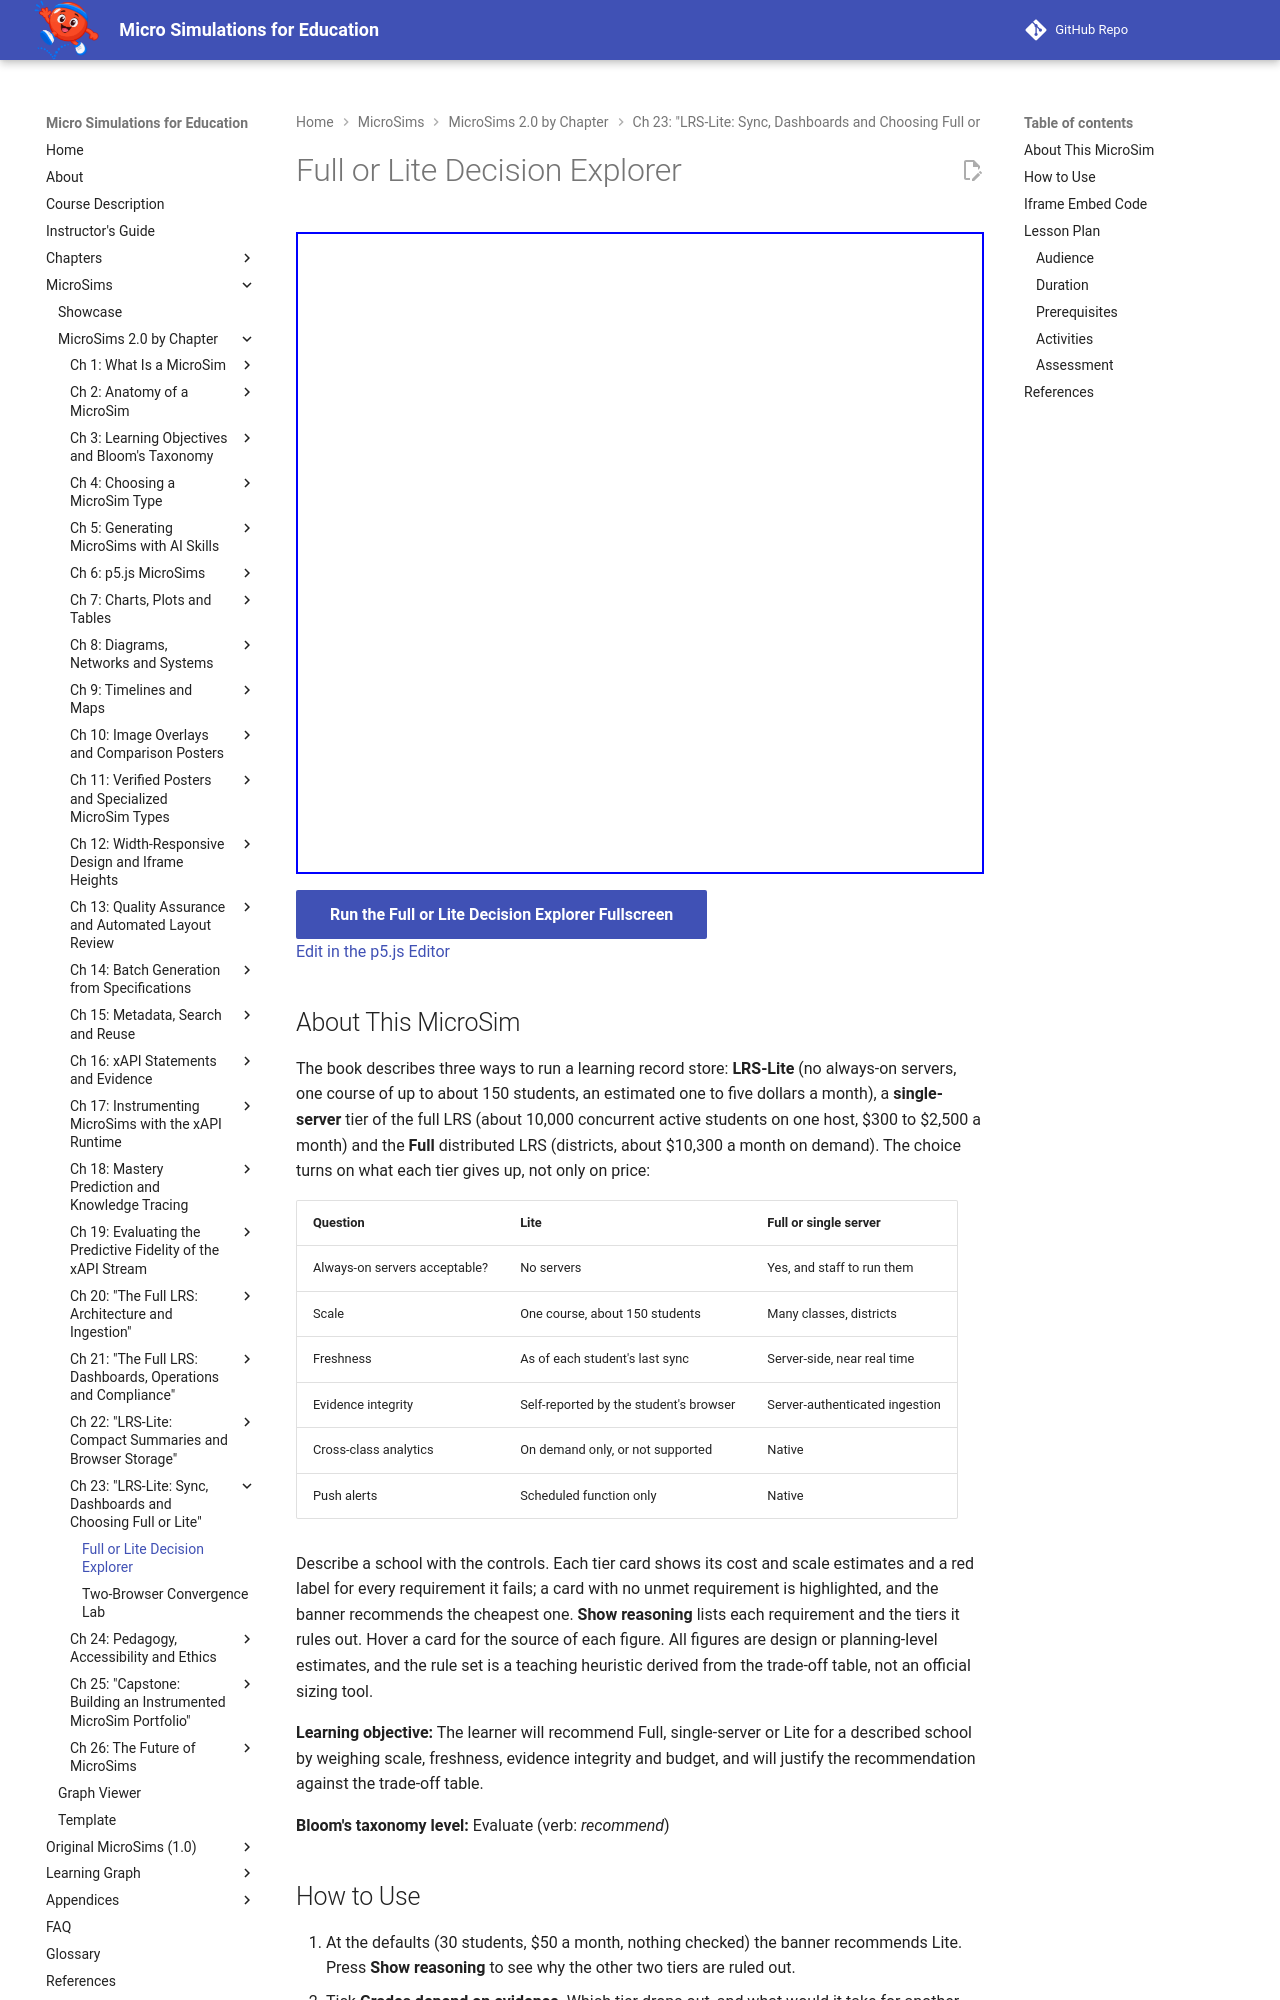

repository: dmccreary/microsims · page: sims/full-or-lite-decision-explorer/index.html · generator: mkdocs

---
title: Full or Lite Decision Explorer
description: Describe a school by roster size, budget and requirements, see which of the Lite, single-server and Full LRS tiers each requirement rules out, and recommend the cheapest tier that still fits.
image: /sims/full-or-lite-decision-explorer/full-or-lite-decision-explorer.png
og:image: /sims/full-or-lite-decision-explorer/full-or-lite-decision-explorer.png
twitter:image: /sims/full-or-lite-decision-explorer/full-or-lite-decision-explorer.png
social:
   cards: false
quality_score: 100
---

# Full or Lite Decision Explorer

<iframe src="main.html" height="642px" width="100%" scrolling="no"></iframe>

[Run the Full or Lite Decision Explorer Fullscreen](./main.html){ .md-button .md-button--primary }
<br/>
[Edit in the p5.js Editor](https://editor.p5js.org/)

## About This MicroSim

The book describes three ways to run a learning record store: **LRS-Lite** (no always-on
servers, one course of up to about 150 students, an estimated one to five dollars a month), a
**single-server** tier of the full LRS (about 10,000 concurrent active students on one host,
$300 to $2,500 a month) and the **Full** distributed LRS (districts, about $10,300 a month on
demand). The choice turns on what each tier gives up, not only on price:

| Question | Lite | Full or single server |
|---|---|---|
| Always-on servers acceptable? | No servers | Yes, and staff to run them |
| Scale | One course, about 150 students | Many classes, districts |
| Freshness | As of each student's last sync | Server-side, near real time |
| Evidence integrity | Self-reported by the student's browser | Server-authenticated ingestion |
| Cross-class analytics | On demand only, or not supported | Native |
| Push alerts | Scheduled function only | Native |

Describe a school with the controls. Each tier card shows its cost and scale estimates and a
red label for every requirement it fails; a card with no unmet requirement is highlighted, and
the banner recommends the cheapest one. **Show reasoning** lists each requirement and the tiers
it rules out. Hover a card for the source of each figure. All figures are design or
planning-level estimates, and the rule set is a teaching heuristic derived from the trade-off
table, not an official sizing tool.

**Learning objective:** The learner will recommend Full, single-server or Lite for a described
school by weighing scale, freshness, evidence integrity and budget, and will justify the
recommendation against the trade-off table.

**Bloom's taxonomy level:** Evaluate (verb: *recommend*)
